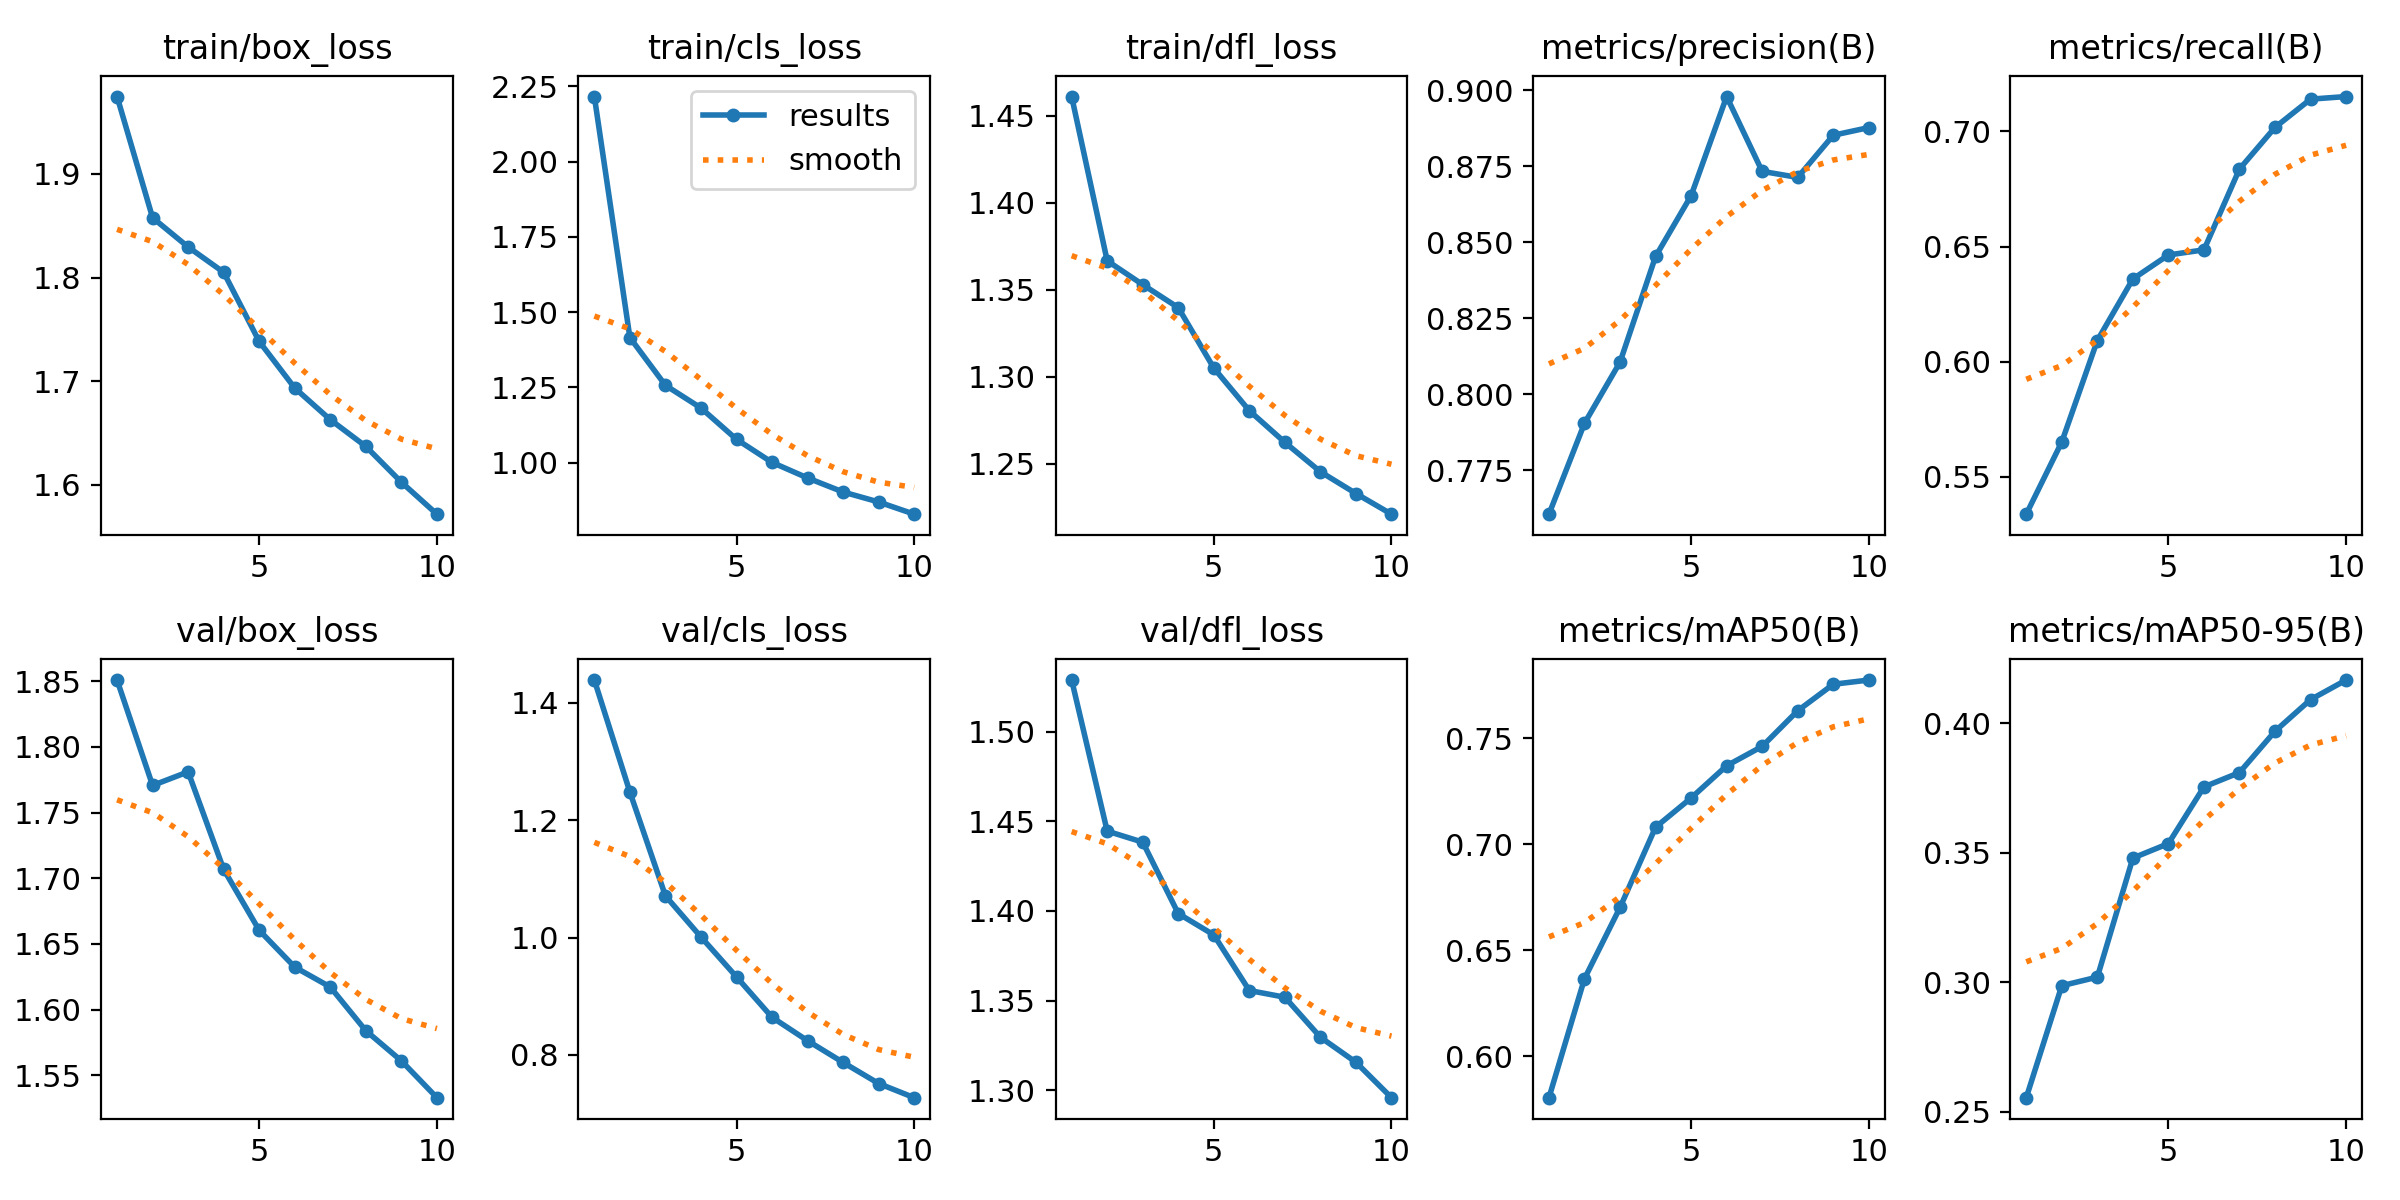

Source data for this figure (header and first rows):
epoch, time, train/box_loss, train/cls_loss, train/dfl_loss, metrics/precision(B), metrics/recall(B), metrics/mAP50(B), metrics/mAP50-95(B), val/box_loss, val/cls_loss, val/dfl_loss, lr/pg0, lr/pg1, lr/pg2
1, 95.37, 1.975, 2.216, 1.461, 0.7605, 0.5337, 0.5804, 0.2554, 1.851, 1.439, 1.529, 0.0005544, 0.0005544, 0.0005544
2, 152.1, 1.858, 1.415, 1.367, 0.7904, 0.5651, 0.6366, 0.2986, 1.771, 1.248, 1.445, 0.001, 0.001, 0.001
3, 551.7, 1.83, 1.257, 1.353, 0.8105, 0.6092, 0.6702, 0.302, 1.781, 1.071, 1.438, 0.001336, 0.001336, 0.001336
4, 609, 1.805, 1.181, 1.34, 0.8453, 0.6359, 0.708, 0.348, 1.707, 1.001, 1.399, 0.001172, 0.001172, 0.001172
5, 674.6, 1.738, 1.077, 1.305, 0.8653, 0.6463, 0.7218, 0.3536, 1.66, 0.933, 1.387, 0.001007, 0.001007, 0.001007
6, 782.9, 1.693, 1.001, 1.28, 0.898, 0.6486, 0.737, 0.3755, 1.632, 0.8642, 1.356, 0.0008418, 0.0008418, 0.0008418
7, 837.4, 1.663, 0.9488, 1.262, 0.8733, 0.6837, 0.7462, 0.381, 1.617, 0.8243, 1.352, 0.0006768, 0.0006768, 0.0006768
8, 897.4, 1.637, 0.9022, 1.245, 0.8713, 0.7018, 0.763, 0.397, 1.584, 0.7873, 1.33, 0.0005118, 0.0005118, 0.0005118
9, 967.5, 1.603, 0.8691, 1.233, 0.8852, 0.7141, 0.7755, 0.4092, 1.561, 0.7514, 1.316, 0.0003467, 0.0003467, 0.0003467
10, 1032, 1.572, 0.8286, 1.221, 0.8878, 0.7152, 0.7775, 0.4168, 1.533, 0.7273, 1.296, 0.0001817, 0.0001817, 0.0001817
